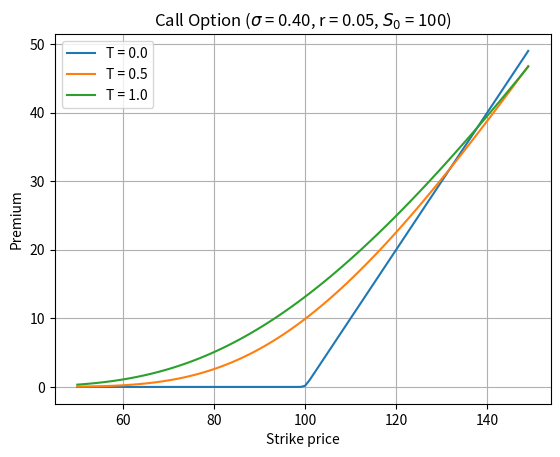

Python code for this plot:
import numpy as np
from scipy.stats import norm
import matplotlib.pyplot as plt

class EuropeanPutOption():
    def __init__(self, K, r, sigma, T):
        self.K = K
        self.r = r
        self.sigma = sigma
        self.T = T
        
    def _Get_dminus(self, t, S):
        K, r, sigma, T = self.K, self.r, self.sigma, self.T
        if t <= T:
            dminus = (np.log(S/K) + (r-0.5*np.power(sigma, 2))*(T-t)) / (sigma * np.sqrt(T-t))
        else:
            print('Error: t should be smaller than T')
            exit(1)
        return dminus
    
    def _Get_dplus(self, t, S):
        K, r, sigma, T = self.K, self.r, self.sigma, self.T
        if t <= T:
            dplus = (np.log(S/K) + (r+0.5*np.power(sigma, 2))*(T-t)) / (sigma * np.sqrt(T-t))
        else:
            print('Error; t should be smaller than T')
            exit(1)
        return dplus
    
    def Get_ds(self, t, S):
        dminus = self._Get_dminus(t, S)
        dplus = self._Get_dplus(t, S)
        return dminus, dplus

    def Get_Premium(self, t, S):
        K, r, sigma, T = self.K, self.r, self.sigma, self.T
        dminus, dplus = self.Get_ds(t, S)
        premium = S * (norm.cdf(dplus)-1.0) - K*np.exp(-r*(T-t))*(norm.cdf(dminus)-1.0)
        return premium
    
# parameters
S0 = 100 # initial stock price
r = 0.05 # interest rate / year
sigma = 0.4 # volatility
Ks = [k for k in range(50, 150, 1)] # strike price

# Case 1. T = 0.0
T = 0.0001
premiums1 = []
for K in Ks:
    Model1 = EuropeanPutOption(K, r, sigma, T)
    premium1 = Model1.Get_Premium(0.0, S0)
    premiums1.append(premium1)

# Case 2. T = 0.5
T = 0.5
premiums2 = []
for K in Ks:
    Model2 = EuropeanPutOption(K, r, sigma, T)
    premium2 = Model2.Get_Premium(0.0, S0)
    premiums2.append(premium2)

# Case 3. T = 1.0
T = 1.0
premiums3 = []
for K in Ks:
    Model3 = EuropeanPutOption(K, r, sigma, T)
    premium3 = Model3.Get_Premium(0.0, S0)
    premiums3.append(premium3)

X = np.array(Ks)
Y1 = np.array(premiums1)
Y2 = np.array(premiums2)
Y3 = np.array(premiums3)

p1, = plt.plot(X, Y1)
p2, = plt.plot(X, Y2)
p3, = plt.plot(X, Y3)

plt.title('Call Option ($\sigma$ = %.2f, r = %.2f, $S_{0}$ = %d)' % (sigma, r, S0))
plt.xlabel('Strike price')
plt.ylabel('Premium')
plt.grid(True)
plt.legend([p1, p2, p3], ['T = 0.0', 'T = 0.5', 'T = 1.0'])
